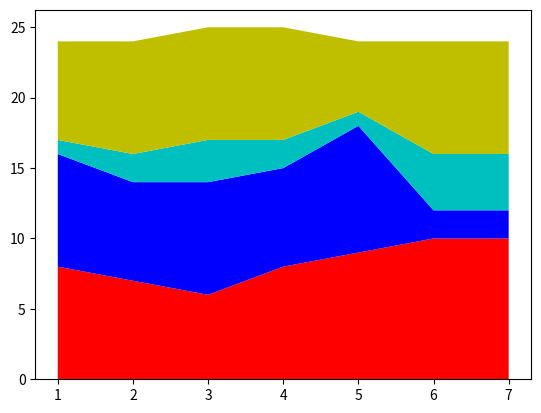

This figure's Python source:
import numpy as np
import matplotlib.pyplot as plt

days = [1,2,3,4,5,6,7]
sleeping = [8,7,6,8,9,10,10]
working =  [8,7,8,7,9,2,2]
eating =   [1,2,3,2,1,4,4]
playing=   [7,8,8,8,5,8,8]
plt.stackplot(days, sleeping,working,eating,playing, colors = ['r','b','c','y'])
plt.show()